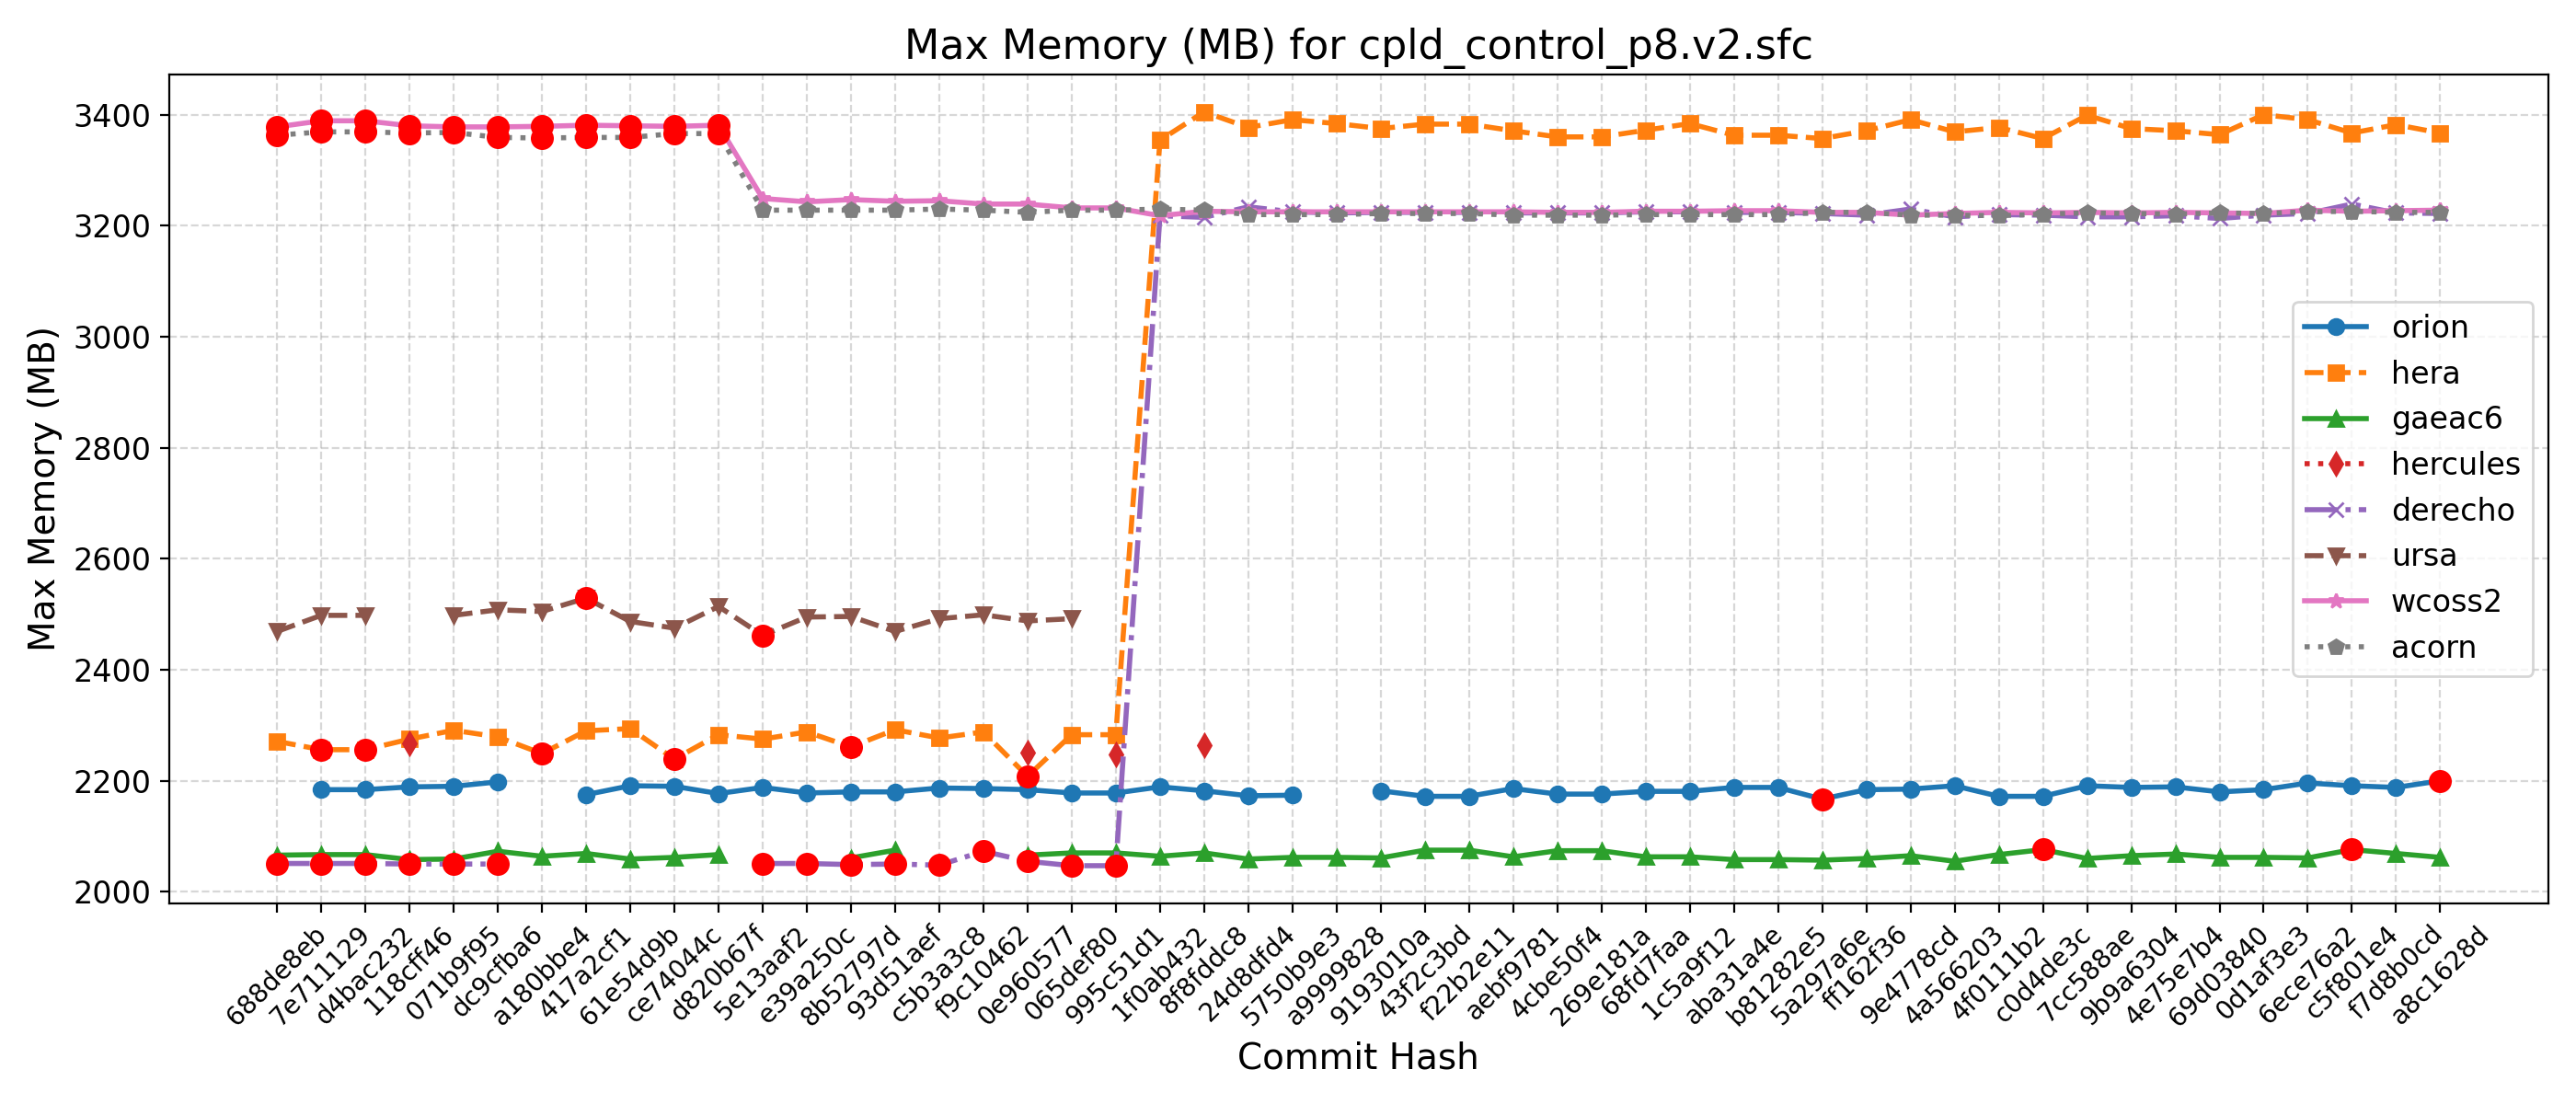

The table this chart was drawn from, first rows:
Hash, Date, Message, orion, hera, gaeac6, hercules, derecho, ursa, wcoss2, acorn
688de8eb, 2025-09-04, Fix default cdmbgwd settings (#2788), , 2271, 2066, , 2051, 2469, 3378, 3363
7e711129, 2025-09-02, Use container with spack stack 1.9.2 (#2…, 2184, 2256, 2067, , 2051, 2498, 3389, 3369
d4bac232, 2025-08-29, MPAS dycore + Atmosphere Generalization …, 2184, 2256, 2067, , 2051, 2498, 3389, 3369
118cff46, 2025-08-25, Add FV3 grid mask for regional domains t…, 2189, 2275, 2058, 2267, 2050, , 3380, 3367
071b9f95, 2025-08-22, Fix Restart IAU and Ultra-Low Reproducib…, 2190, 2291, 2059, , 2050, 2498, 3378, 3368
dc9cfba6, 2025-08-19, Update CICE through 2025-07 and switch t…, 2198, 2279, 2073, , 2050, 2508, 3378, 3359
a180bbe4, 2025-08-15, FV3: Fix Prate_avg and UPP call freq + F…, , 2249, 2064, , , 2505, 3379, 3358
417a2cf1, 2025-08-13, Fix conus13km tests restart and decompos…, 2175, 2290, 2069, , , 2529, 3381, 3359
61e54d9b, 2025-08-11, Add two-way ocean-wave coupling feature …, 2191, 2294, 2059, , , 2487, 3380, 3359
ce74044c, 2025-08-06, Create a user-friendly "process model" t…, 2190, 2239, 2062, , , 2475, 3379, 3366
d820b67f, 2025-08-01, Update GOCART to v2.4.3 (#2819), 2177, 2283, 2067, , , 2514, 3381, 3366
5e13aaf2, 2025-07-29, Update DATM meshes and switch to bilinea…, 2188, 2275, , , 2051, 2462, 3249, 3228
e39a250c, 2025-07-24, Update FV3 hash to include UPP ss192/Urs…, 2178, 2288, , , 2051, 2495, 3243, 3228
8b52797d, 2025-07-21, Combination of 2684,2707,2771 (MERRA2 3-…, 2180, 2261, 2061, , 2049, 2496, 3247, 3228
93d51aef, 2025-07-17, Exporting Canopy Variables from AQM to F…, 2180, 2292, 2075, , 2050, 2469, 3244, 3228
c5b3a3c8, 2025-07-14, GFDLMP-v3 and TEMPO MP microphysics (#25…, 2187, 2277, , , 2048, 2492, 3245, 3230
f9c10462, 2025-07-11, Combination of several CCPP-physics PRs …, 2186, 2288, , , 2073, 2499, 3239, 3228
0e960577, 2025-07-09, Combination #2777 (maintask writes CMEPS…, 2184, 2208, 2066, 2251, 2055, 2488, 3239, 3224
065def80, 2025-07-07, Port UFS-WM to Ursa (#2471), 2178, 2283, 2070, , 2047, 2492, 3232, 3228
995c51d1, 2025-07-03, Upgrade UFS-WM to spack-stack/1.9.2 (#26…, 2178, 2283, 2070, 2248, 2047, , 3232, 3228
1f0ab432, 2025-07-01, Reduce WW3 memory use (#2624), 2189, 3354, 2064, , 3218, , 3218, 3230
8f8fddc8, 2025-06-30, Bring in scale-aware 3DTKE related chang…, 2182, 3405, 2070, 2264, 3215, , 3226, 3228
24d8dfd4, 2025-06-26, Slight modification in orographic gravit…, 2173, 3377, 2059, , 3234, , 3225, 3220
5750b9e3, 2025-06-20, gcycle update (#2747), 2174, 3391, 2062, , 3225, , 3225, 3220
a9999828, 2025-06-12, Add a new parameter in dycore to control…, , 3384, 2062, , 3223, , 3225, 3220
9193010a, 2025-06-06, In Noah-MP, set zero for canopy liquid a…, 2182, 3375, 2061, , 3224, , 3225, 3222
43f2c3bd, 2025-06-04, Urgent Documentation Update for HSD Capa…, 2172, 3383, 2075, , 3224, , 3225, 3222
f22b2e11, 2025-06-02, Bug fix for surface roughness calculatio…, 2172, 3383, 2075, , 3224, , 3225, 3222
aebf9781, 2025-05-27, Fix bug to improve wave initialization b…, 2186, 3371, 2063, , 3223, , 3225, 3219
4cbe50f4, 2025-05-23, Add idealized, regional tropical cyclone…, 2176, 3360, 2074, , 3223, , 3224, 3219
269e181a, 2025-05-23, Add GFSv17 IAU restart tests without wav…, 2176, 3360, 2074, , 3223, , 3224, 3219
68fd7faa, 2025-05-15, Enable Hera, Hercules Gnu tests: cpld_de…, 2181, 3372, 2063, , 3225, , 3226, 3220
1c5a9f12, 2025-05-09, Add "ultra low" coupled configurations t…, 2181, 3384, 2063, , 3225, , 3226, 3220
aba31a4e, 2025-05-06, Resolve miscellaneous WM issues and upda…, 2188, 3363, 2058, , 3224, , 3227, 3220
b81282e5, 2025-05-05, Switch to vector remapping and bilinear …, 2188, 3363, 2058, , 3224, , 3227, 3220
5a297a6e, 2025-05-02, improve coupled model startup cost for w…, 2167, 3357, 2057, , 3222, , 3224, 3224
ff162f36, 2025-05-01, NSSL MP scheme updates + Stochastic Phys…, 2184, 3371, 2060, , 3219, , 3224, 3224
9e4778cd, 2025-04-25, Loosen restriction on optional arguments…, 2185, 3391, 2065, , 3230, , 3219, 3219
4a566203, 2025-04-23, CMake Atmosphere Dycore Generalization +…, 2191, 3369, 2055, , 3216, , 3222, 3219
4f0111b2, 2025-04-21, Add CMEPS log file at restart write; IAU…, 2172, 3377, 2067, , 3220, , 3224, 3218
c0d4de3c, 2025-04-18, Update mom6 to its main repository 20250…, 2172, 3357, 2076, , 3219, , 3223, 3221
7cc588ae, 2025-04-16, Add PIO configuration variables for CMEP…, 2191, 3399, 2060, , 3216, , 3224, 3223
9b9a6304, 2025-04-11, Memcheck fixes (#2655), 2188, 3375, 2065, , 3216, , 3223, 3222
4e75e7b4, 2025-04-10, Update upp submodule to the latest UPP (…, 2189, 3371, 2068, , 3218, , 3224, 3221
69d03840, 2025-04-07, Use ESMF Redist instead of Remap for FV3…, 2180, 3364, 2062, , 3213, , 3223, 3223
0d1af3e3, 2025-04-02, Convert GFS DDTs from blocked data struc…, 2184, 3400, 2062, , 3219, , 3222, 3222
6ece76a2, 2025-03-28, Update WW3  by merging develop  as of 20…, 2196, 3391, 2061, , 3222, , 3228, 3225
c5f801e4, 2025-03-27, Sync CDEPS and CMEPS to ESCOMP (#2664), 2191, 3367, 2076, , 3239, , 3226, 3226
f7d8b0cd, 2025-03-26, Add support for FV3 native grid (cubed s…, 2188, 3382, 2069, , 3223, , 3227, 3224
a8c1628d, 2025-03-24, Introduce prognostic updraft velocity to…, 2200, 3367, 2062, , 3222, , 3228, 3224
